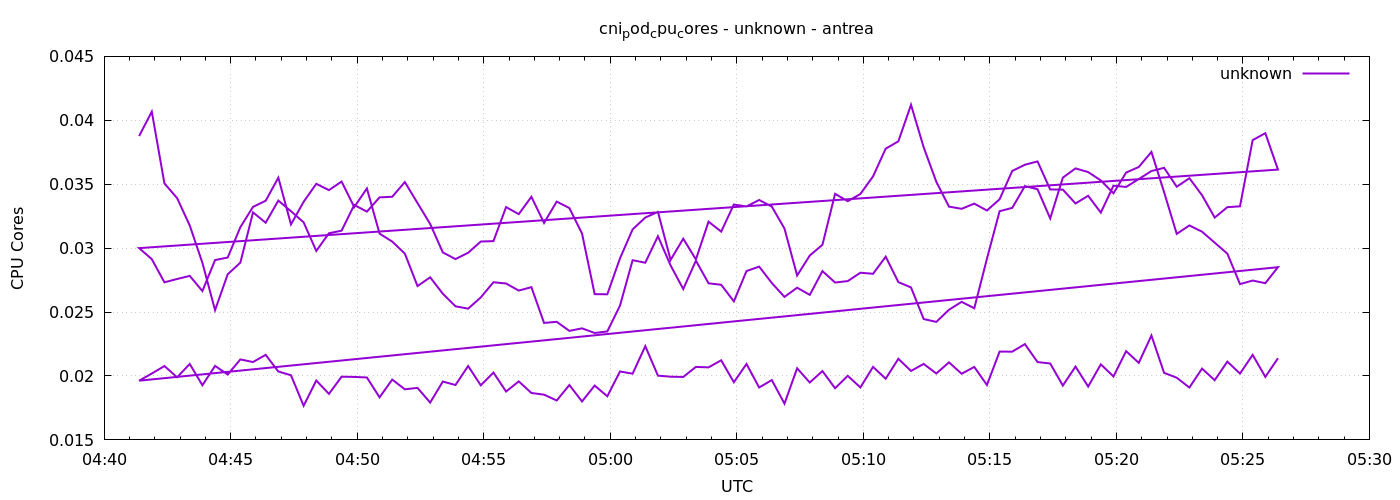

The file beside this chart, header and first rows:
1777956083	0.03877004974911989
1777956113	0.04068
1777956143	0.03506
1777956173	0.03392
1777956203	0.03177
1777956233	0.02885
1777956263	0.02515
1777956293	0.02795
1777956323	0.02887
1777956353	0.0328
1777956383	0.03199
1777956413	0.03372
1777956443	0.03289
1777956473	0.03202
1777956503	0.02978
1777956533	0.03117
1777956563	0.03137
1777956593	0.03338
1777956623	0.03286
1777956653	0.03397
1777956683	0.03402
1777956713	0.03517
1777956743	0.03353
1777956773	0.03189
1777956803	0.02967
1777956833	0.02914
1777956863	0.02964
1777956893	0.03052
1777956923	0.03055
1777956953	0.03321
1777956983	0.03266
1777957013	0.03402
1777957043	0.03197
1777957073	0.03364
1777957103	0.03313
1777957133	0.03115
1777957163	0.0264
1777957193	0.02639
1777957223	0.0292
1777957253	0.03147
1777957283	0.03239
1777957313	0.03283
1777957343	0.02908
1777957373	0.03074
1777957403	0.02912
1777957433	0.03207
1777957463	0.03129
1777957493	0.03341
1777957523	0.03326
1777957553	0.03377
1777957583	0.03325
1777957613	0.03153
1777957643	0.02786
1777957673	0.02942
1777957703	0.03026
1777957733	0.03425
1777957763	0.03367
1777957793	0.03424
1777957823	0.03561
1777957853	0.03778
1777957883	0.03836
... 212 more rows
